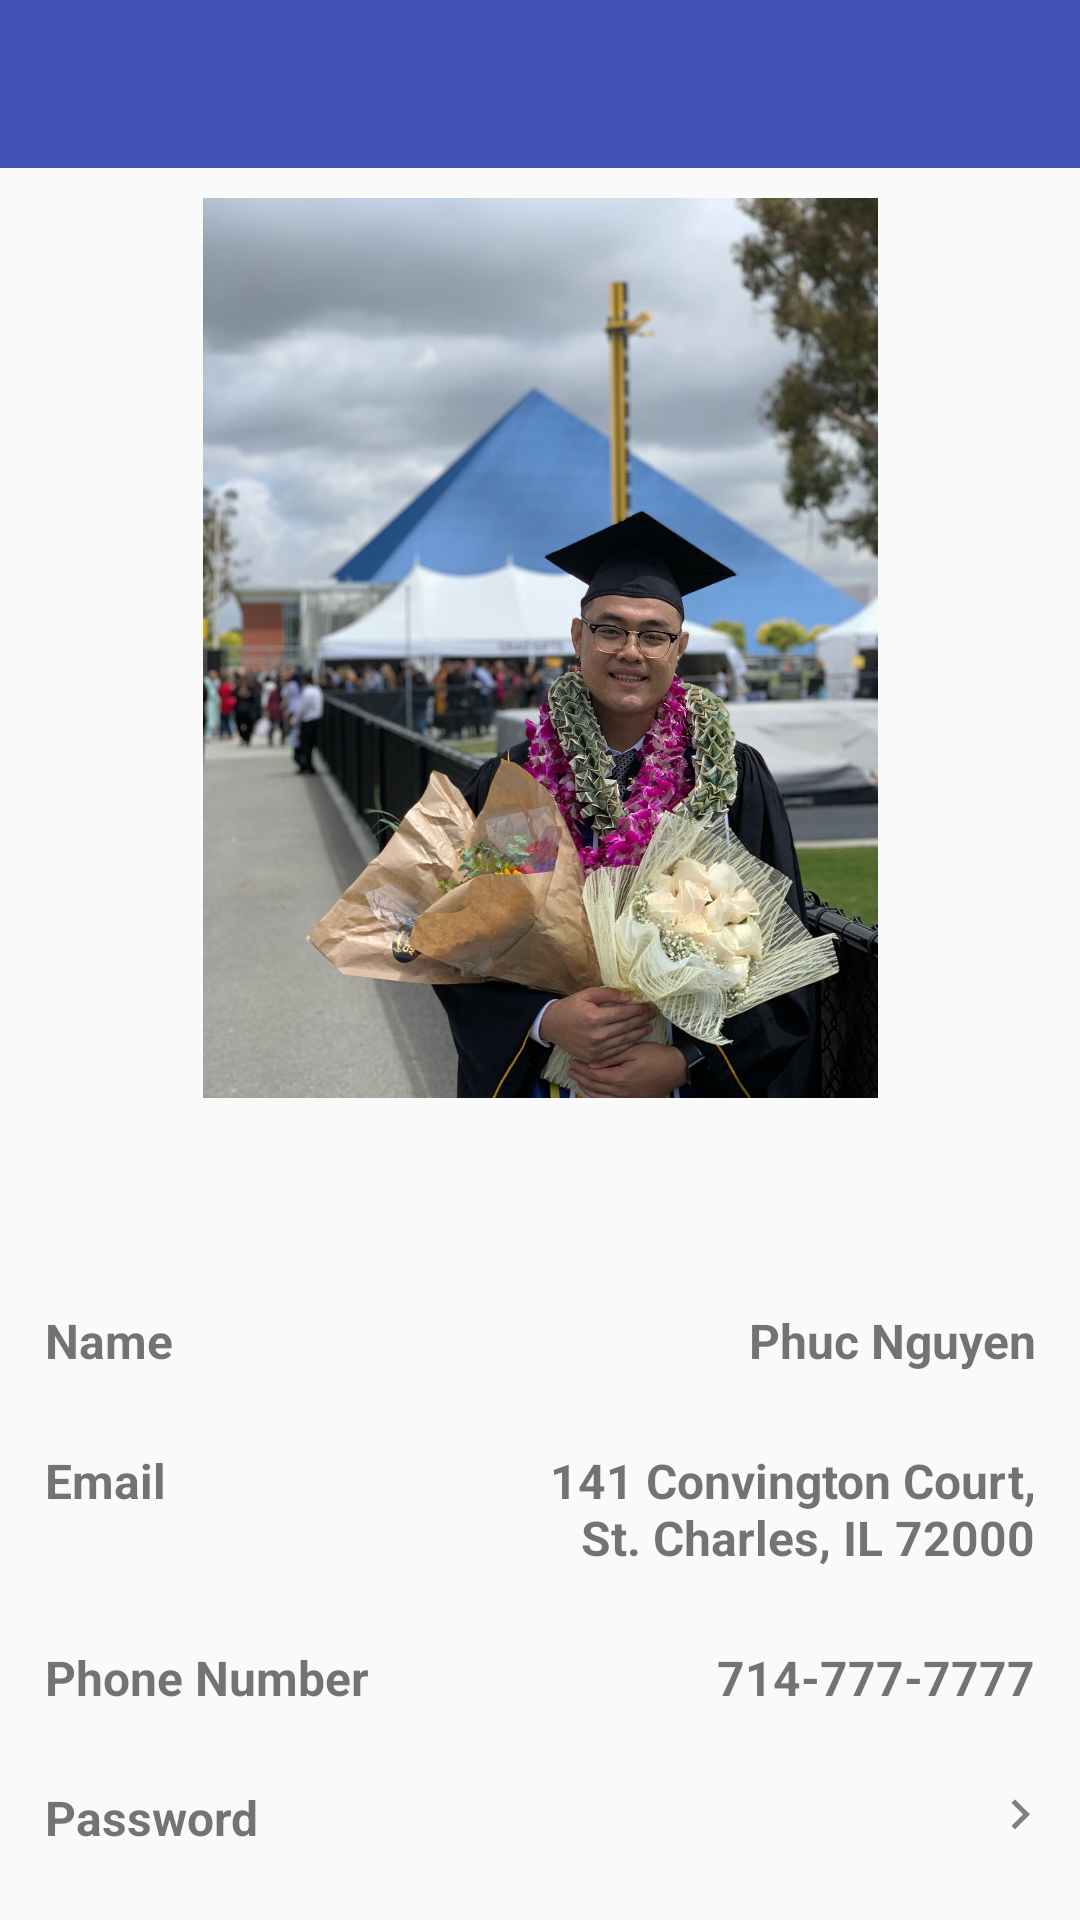

The Android layout XML behind this screen, and the referenced resources:
<!-- AndroidManifest.xml: application theme AppTheme -->
<!-- res/layout/activity_my_account.xml -->
<RelativeLayout android:layout_width="match_parent"
    android:layout_height="match_parent"
    xmlns:app="http://schemas.android.com/apk/res-auto"
    android:orientation="vertical"
    xmlns:android="http://schemas.android.com/apk/res/android">
    <include layout="@layout/app_bar" />
    <LinearLayout
        android:layout_below="@+id/tool_bar"
        android:layout_width="match_parent"
        android:layout_height="match_parent"
        android:orientation="vertical"
        android:padding="10dp">
        <ImageView
            android:src="@drawable/nav_user_pic"
            android:layout_gravity="center"
            android:layout_width="300dp"
            android:layout_height="300dp"/>
        <ImageView
            android:id="@+id/image_view_camera_button"
            android:layout_marginTop="5dp"
            android:layout_gravity="center"
            android:src="@drawable/ic_photo_camera_black_24dp"
            android:layout_width="40dp"
            android:layout_height="40dp"/>
        <LinearLayout
            android:layout_marginTop="20dp"
            android:orientation="horizontal"
            android:weightSum="2"
            android:layout_width="match_parent"
            android:layout_height="wrap_content"
            android:padding="5dp">
            <TextView
                android:textStyle="bold"
                android:textSize="16dp"
                android:text="Name"
                android:layout_weight="1"
                android:layout_width="match_parent"
                android:layout_height="wrap_content"/>

                <TextView
                    android:id="@+id/text_view_name_my_account"
                    android:gravity="end"
                    android:textStyle="bold"
                    android:textSize="16dp"
                    android:text="Phuc Nguyen"
                    android:layout_weight="1"
                    android:layout_width="match_parent"
                    android:layout_height="wrap_content"/>
        </LinearLayout>
        <LinearLayout
            android:layout_marginTop="15dp"
            android:orientation="horizontal"
            android:weightSum="2"
            android:layout_width="match_parent"
            android:layout_height="wrap_content"
            android:padding="5dp">
            <TextView
                android:textStyle="bold"
                android:textSize="16dp"
                android:text="Email"
                android:layout_weight="1"
                android:layout_width="match_parent"
                android:layout_height="wrap_content"/>

            <TextView
                android:id="@+id/text_view_email_my_account"
                android:gravity="end"
                android:textStyle="bold"
                android:textSize="16dp"
                android:text="141 Convington Court, St. Charles, IL 72000"
                android:layout_weight="1"
                android:layout_width="match_parent"
                android:layout_height="wrap_content"/>
        </LinearLayout>
        <LinearLayout
            android:layout_marginTop="15dp"
            android:orientation="horizontal"
            android:weightSum="2"
            android:layout_width="match_parent"
            android:layout_height="wrap_content"
            android:padding="5dp">
            <TextView
                android:textStyle="bold"
                android:textSize="16dp"
                android:text="Phone Number"
                android:layout_weight="1"
                android:layout_width="match_parent"
                android:layout_height="wrap_content"/>

            <TextView
                android:id="@+id/text_view_phone_my_account"
                android:gravity="end"
                android:textStyle="bold"
                android:textSize="16dp"
                android:text="714-777-7777"
                android:layout_weight="1"
                android:layout_width="match_parent"
                android:layout_height="wrap_content"/>
        </LinearLayout>
        <LinearLayout
            android:layout_marginTop="15dp"
            android:orientation="horizontal"
            android:weightSum="2"
            android:layout_width="match_parent"
            android:layout_height="wrap_content"
            android:padding="5dp">
            <TextView
                android:textStyle="bold"
                android:textSize="16dp"
                android:text="Password"
                android:layout_weight="1"
                android:layout_width="match_parent"
                android:layout_height="wrap_content"/>
            <ImageView
                android:id="@+id/image_view_my_account"
                android:clickable="true"
                android:layout_marginRight="10dp"
                android:src="@drawable/ic_keyboard_arrow_right_black_20dp"
                android:layout_width="match_parent"
                android:layout_height="wrap_content"/>
        </LinearLayout>
    </LinearLayout>



</RelativeLayout>
<!-- res/layout/app_bar.xml (included above) -->
<androidx.appcompat.widget.Toolbar xmlns:android="http://schemas.android.com/apk/res/android"
    xmlns:app="http://schemas.android.com/apk/res-auto"
    android:id="@+id/tool_bar"
    android:layout_width="match_parent"
    android:layout_height="wrap_content"
    android:background="@color/colorPrimary"
    app:titleTextColor="@color/colorWhite"
    android:theme="@style/Platform.MaterialComponents"
    >
</androidx.appcompat.widget.Toolbar>
<!-- resources referenced by this layout -->
<resources>
  <color name="colorPrimary">#3F51B5</color>
  <color name="colorWhite">#FFFFFF</color>
  <!-- drawable ic_keyboard_arrow_right_black_20dp (drawable) -->
  <vector android:height="20dp" android:tint="#808080"
      android:viewportHeight="24.0" android:viewportWidth="24.0"
      android:width="20dp" xmlns:android="http://schemas.android.com/apk/res/android">
      <path android:fillColor="#FF000000" android:pathData="M8.59,16.34l4.58,-4.59 -4.58,-4.59L10,5.75l6,6 -6,6z"/>
  </vector>
  <!-- drawable nav_user_pic: jpg bitmap (drawable, 277309 bytes) -->
  <style name="AppTheme" parent="Theme.AppCompat.Light.NoActionBar">
          
          <item name="colorPrimary">@color/colorPrimary</item>
          <item name="colorPrimaryDark">@color/colorPrimaryDark</item>
          <item name="colorAccent">@color/colorAccent</item>
      </style>
  <color name="colorPrimaryDark">#303F9F</color>
  <color name="colorAccent">#FFA500</color>
</resources>
